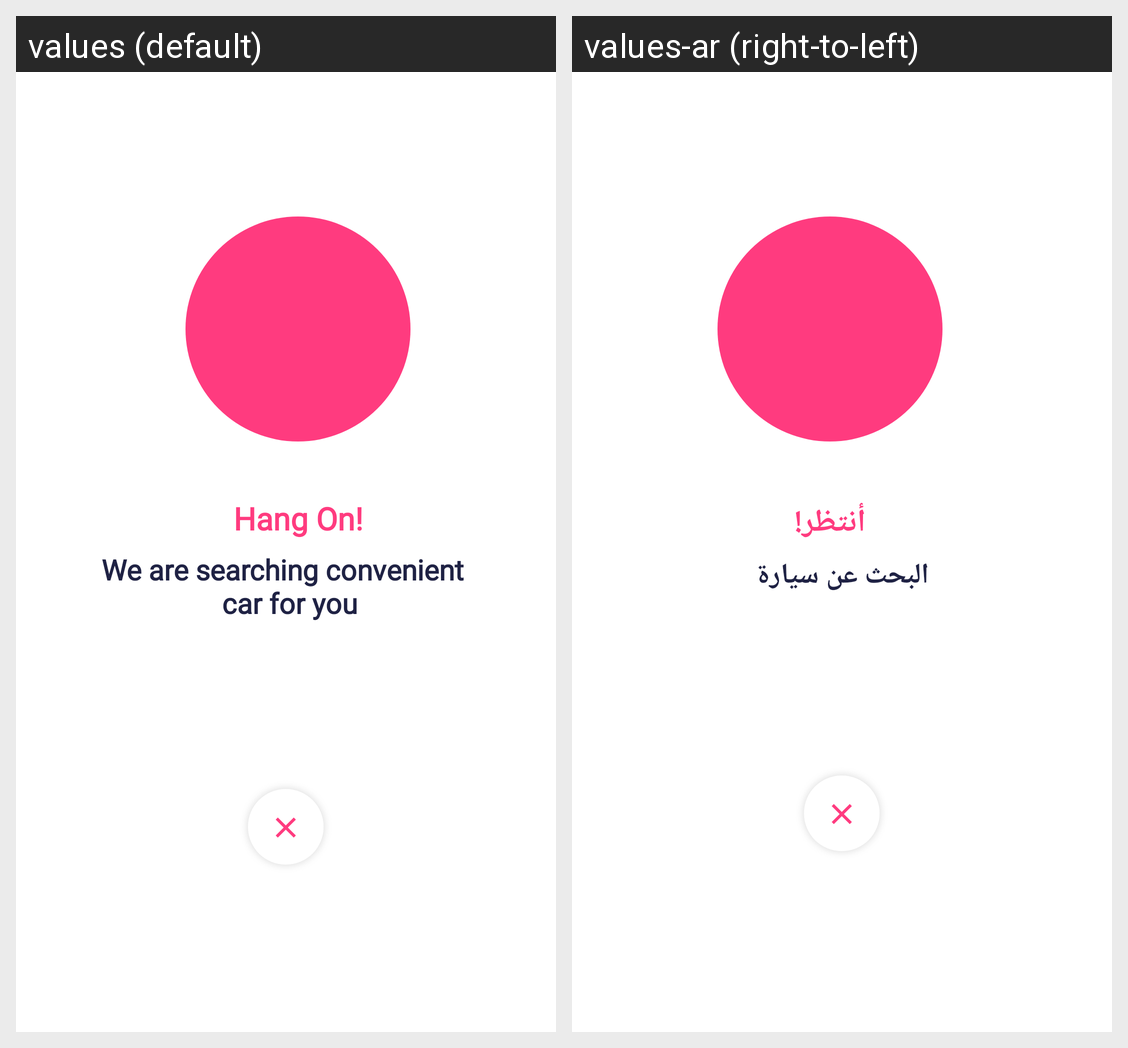

The Android screen above is rendered under two locales of the same app. Produce the string resources it draws, with the default and per-locale values.
Android screen res/layout/fragment_car_allocation.xml rendered under 2 locales, left to right: values (default), values-ar (right-to-left). Device: Nexus 5 (rendered at 1080×1920; each locale shown at half size, 540×960, under a caption strip naming it); theme AppTheme.
Strings drawn on this screen, with the default value and each locale's value (text and hints the layout hard-codes, and strings that could not be matched under every locale, appear in the picture but are not listed):

label_hang_on
  values: Hang On!
  values-ar: أنتظر!

label_we_are_searching_convenient_ncar_for_you
  values: We are searching convenient 
       car for you
  values-ar: البحث عن سيارة
